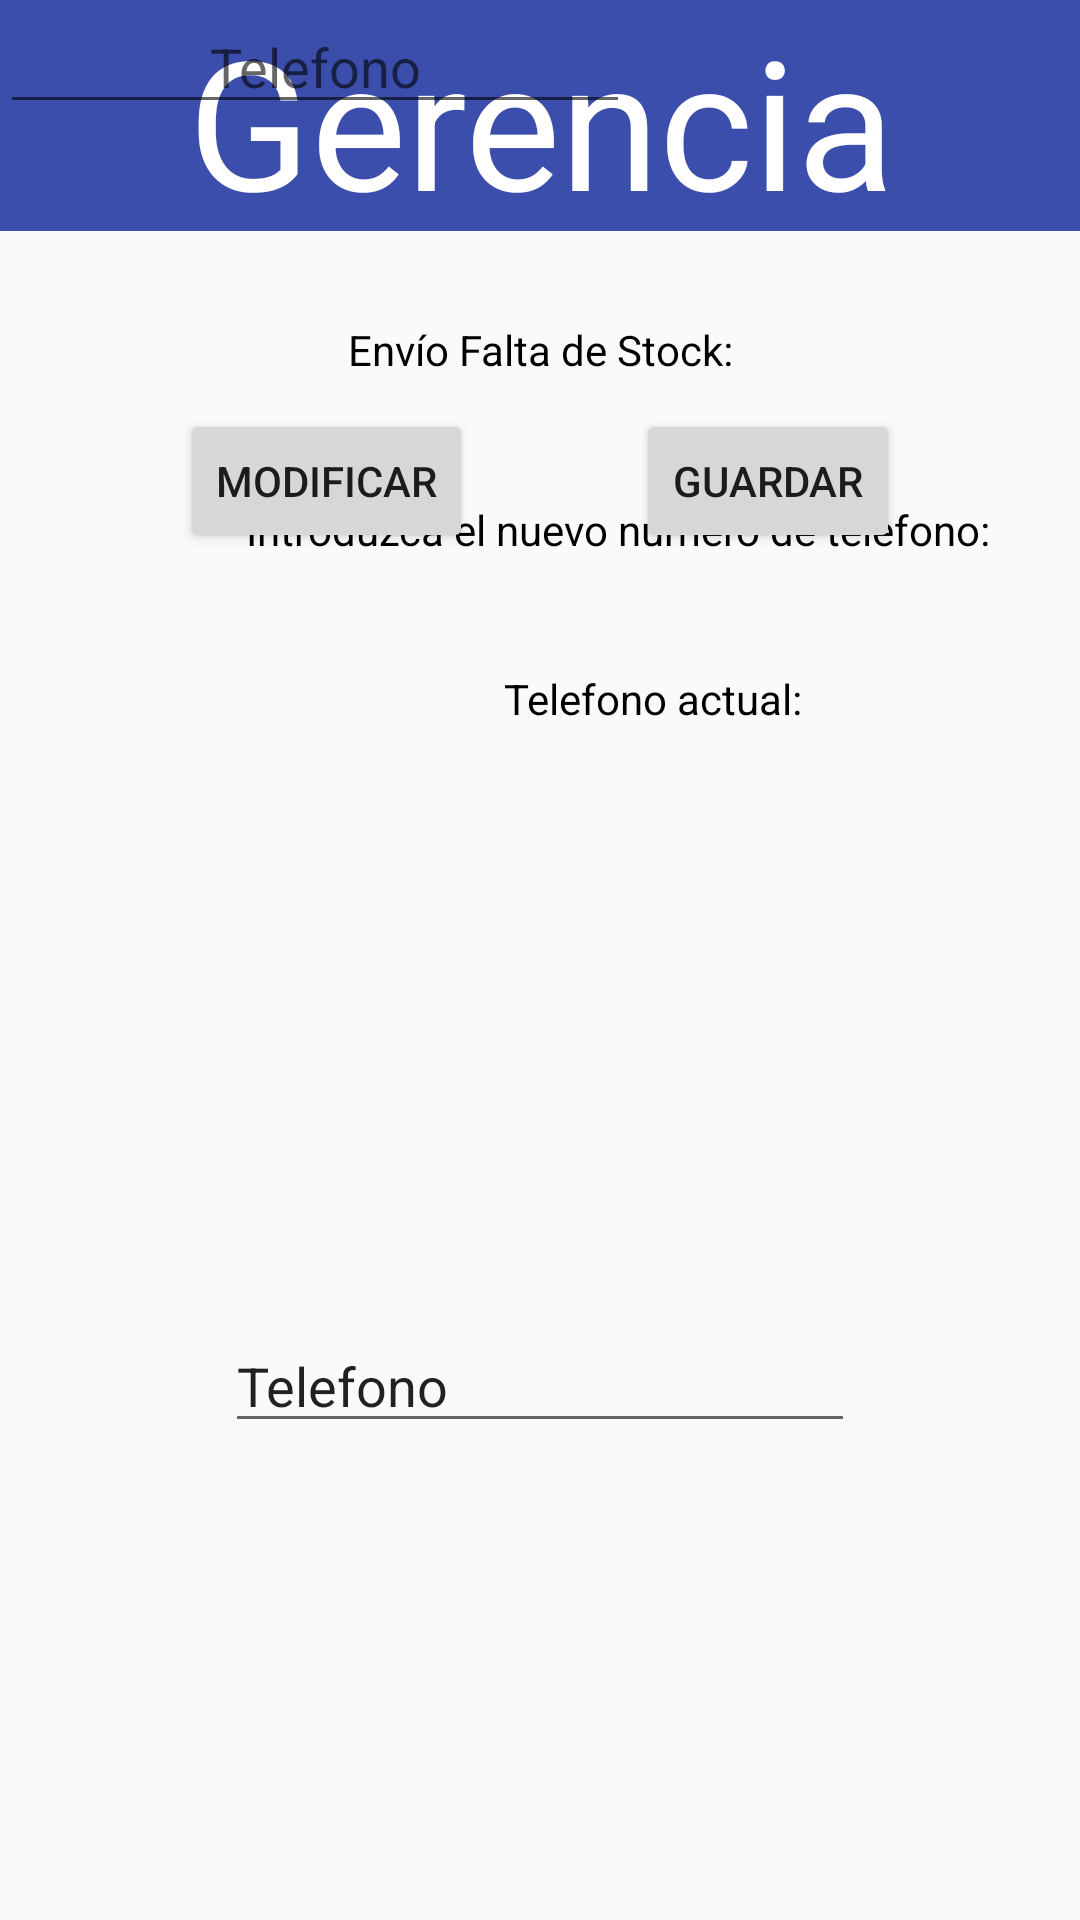

This screen was rendered from an Android layout file. Write that file and the resources it references.
<!-- AndroidManifest.xml: application theme Theme.Design.Light -->
<!-- res/layout/activity_telefono.xml -->
<?xml version="1.0" encoding="utf-8"?>
<androidx.constraintlayout.widget.ConstraintLayout xmlns:android="http://schemas.android.com/apk/res/android"
    xmlns:app="http://schemas.android.com/apk/res-auto"
    xmlns:tools="http://schemas.android.com/tools"
    android:id="@+id/main"
    android:layout_width="match_parent"
    android:layout_height="match_parent"
    tools:context=".Telefono">
    <TextView
        android:id="@+id/textView3"
        android:layout_width="405dp"
        android:layout_height="77dp"
        android:layout_marginStart="80dp"
        android:layout_marginEnd="80dp"
        android:background="#3C4EAB"
        android:text="@string/gerencia"
        android:textAlignment="center"
        android:textColor="@color/white"
        android:textSize="60sp"
        app:layout_constraintEnd_toEndOf="parent"
        app:layout_constraintStart_toStartOf="parent"
        app:layout_constraintTop_toTopOf="parent" />

    <TextView
        android:id="@+id/textView13"
        android:layout_width="312dp"
        android:layout_height="21dp"
        android:layout_marginStart="50dp"
        android:layout_marginTop="41dp"
        android:layout_marginEnd="50dp"
        android:text="@string/introduzca_el_numero_de_telefono"
        android:textColor="@color/black"
        android:textAlignment="center"
        app:layout_constraintEnd_toEndOf="parent"
        app:layout_constraintHorizontal_bias="0.0"
        app:layout_constraintStart_toStartOf="parent"
        app:layout_constraintTop_toBottomOf="@+id/textView14" />

    <TextView
        android:id="@+id/textView14"
        android:layout_width="wrap_content"
        android:layout_height="wrap_content"
        android:layout_marginStart="120dp"
        android:layout_marginTop="30dp"
        android:layout_marginEnd="120dp"
        android:text="@string/env_o_falta_de_stock"
        android:textColor="@color/black"
        app:layout_constraintEnd_toEndOf="parent"
        app:layout_constraintStart_toStartOf="parent"
        app:layout_constraintTop_toBottomOf="@+id/textView3" />

    <EditText
        android:id="@+id/etTelefono"
        android:layout_width="wrap_content"
        android:layout_height="wrap_content"
        android:ems="10"
        android:inputType="phone"
        android:hint="@string/telefono"
        android:textAlignment="center"
        tools:layout_editor_absoluteX="107dp"
        tools:layout_editor_absoluteY="250dp" />

    <Button
        android:id="@+id/btnModificarTfno"
        android:layout_width="wrap_content"
        android:layout_height="wrap_content"
        android:layout_marginStart="60dp"
        android:layout_marginTop="95dp"
        android:text="@string/modificar"
        app:layout_constraintStart_toStartOf="parent"
        app:layout_constraintTop_toBottomOf="@+id/etTelefono" />

    <Button
        android:id="@+id/btnEnviarTfno"
        android:layout_width="wrap_content"
        android:layout_height="wrap_content"
        android:layout_marginTop="95dp"
        android:layout_marginEnd="60dp"
        android:text="@string/guardar"
        app:layout_constraintEnd_toEndOf="parent"
        app:layout_constraintTop_toBottomOf="@+id/etTelefono" />

    <TextView
        android:id="@+id/textView15"
        android:layout_width="wrap_content"
        android:layout_height="wrap_content"
        android:layout_marginStart="168dp"
        android:layout_marginTop="39dp"
        android:textColor="@color/black"
        android:text="@string/telefono_actual"
        app:layout_constraintStart_toStartOf="parent"
        app:layout_constraintTop_toBottomOf="@+id/btnEnviarTfno" />

    <EditText
        android:id="@+id/etTfnoGuardado"
        android:layout_width="wrap_content"
        android:layout_height="wrap_content"
        android:layout_marginStart="110dp"
        android:layout_marginEnd="110dp"
        android:layout_marginBottom="159dp"
        android:ems="10"
        android:inputType="text"
        android:text="@string/telefono"
        app:layout_constraintBottom_toBottomOf="parent"
        app:layout_constraintEnd_toEndOf="parent"
        app:layout_constraintStart_toStartOf="parent" />

</androidx.constraintlayout.widget.ConstraintLayout>
<!-- resources referenced by this layout -->
<resources>
  <color name="black">#FF000000</color>
  <color name="white">#FFFFFFFF</color>
  <string name="env_o_falta_de_stock">Envío Falta de Stock:</string>
  <string name="gerencia">Gerencia</string>
  <string name="guardar">Guardar</string>
  <string name="introduzca_el_numero_de_telefono">Introduzca el nuevo numero de telefono:</string>
  <string name="modificar">Modificar</string>
  <string name="telefono">Telefono</string>
  <string name="telefono_actual">Telefono actual:</string>
</resources>
